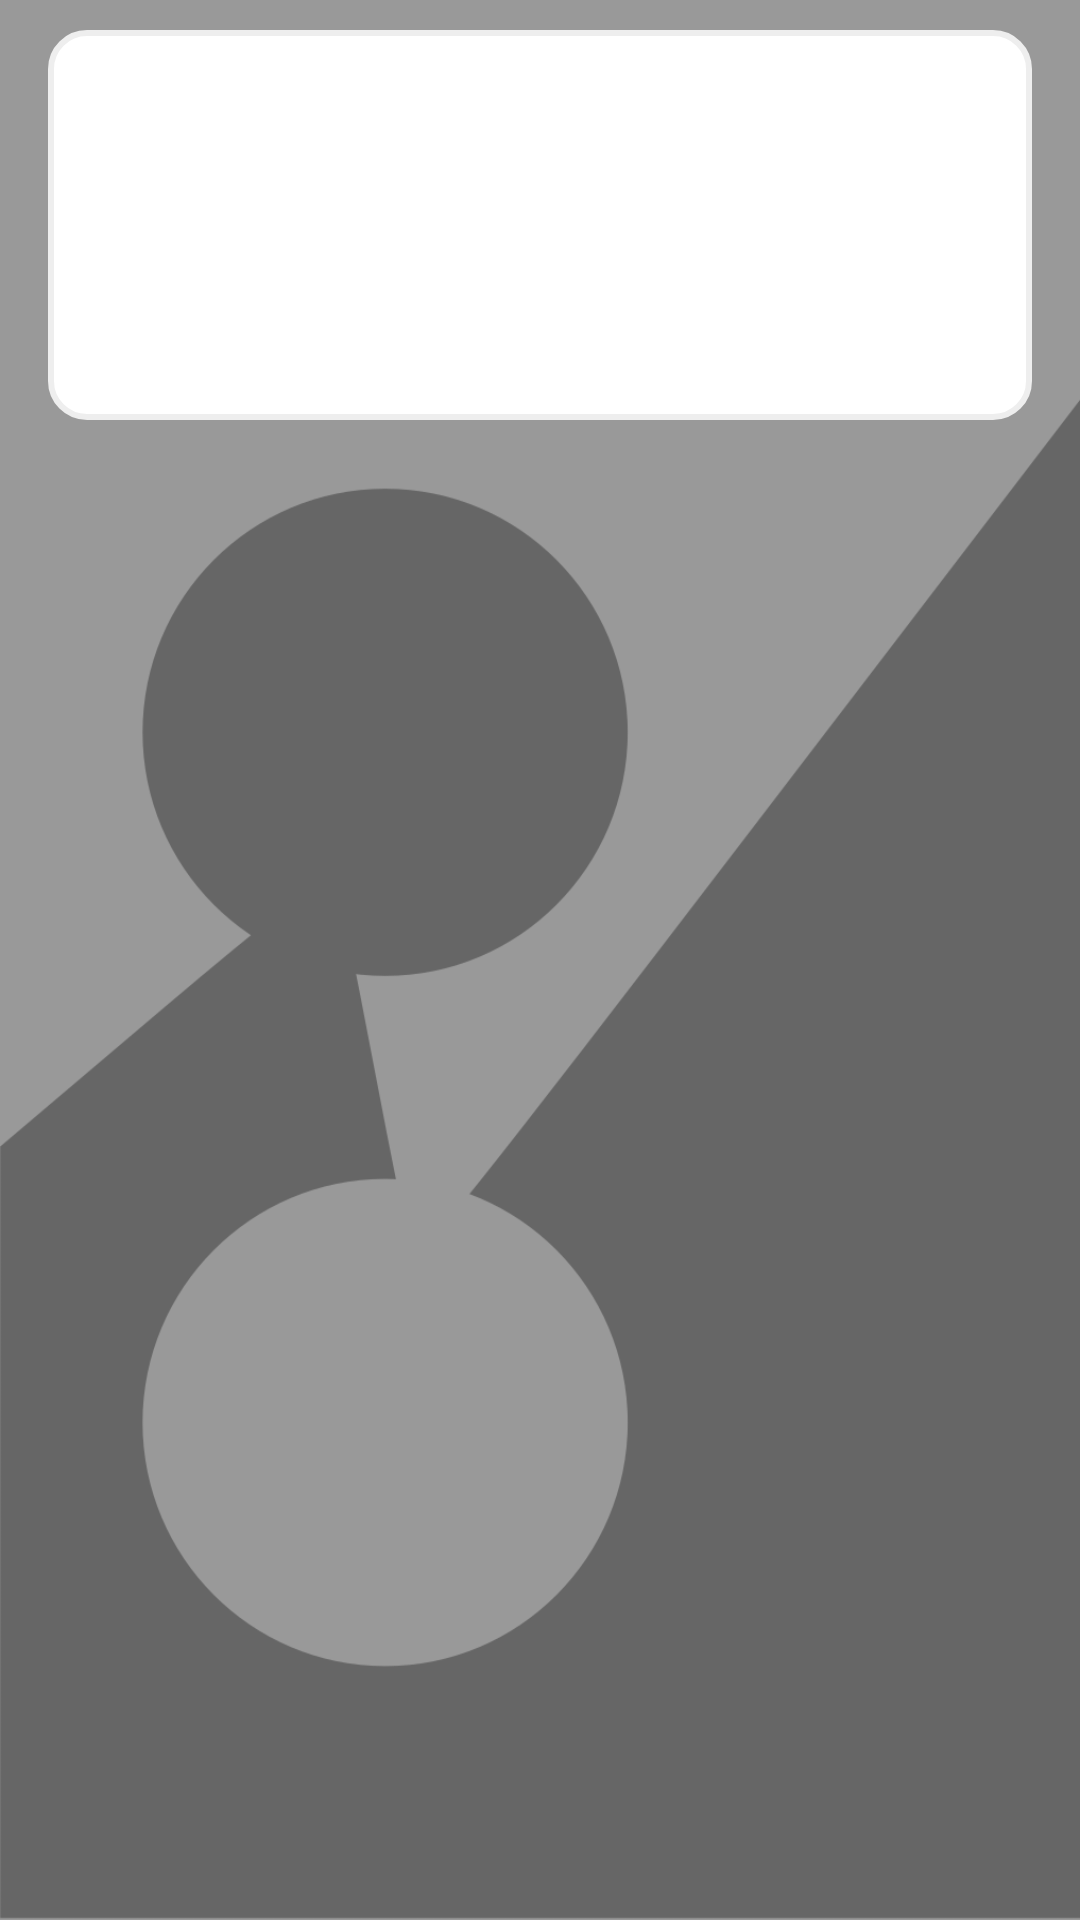

Produce the Android XML layout that renders to this screen, including the resource entries it uses.
<!-- AndroidManifest.xml: application theme Theme.AllsCaixa -->
<!-- res/layout/view_profit_margin_list.xml -->
<?xml version="1.0" encoding="utf-8"?>
<RelativeLayout xmlns:android="http://schemas.android.com/apk/res/android"
    xmlns:app="http://schemas.android.com/apk/res-auto"
    xmlns:tools="http://schemas.android.com/tools"
    android:layout_width="match_parent"
    android:layout_height="wrap_content">

    <LinearLayout
        android:layout_width="match_parent"
        android:layout_height="match_parent"
        android:background="@drawable/alls_background"
        android:orientation="vertical"
        android:paddingLeft="16dp"
        android:paddingRight="16dp">

        <ListView
            android:id="@+id/listView_po"
            android:layout_width="match_parent"
            android:layout_height="130dp"
            android:layout_marginTop="10dp"
            android:background="@drawable/rounded_edge" />

        <LinearLayout
            android:id="@+id/editing_rate"
            android:layout_width="match_parent"
            android:layout_height="wrap_content"
            android:layout_marginTop="10dp"
            android:orientation="vertical"
            android:visibility="invisible">

            <TextView
                android:id="@+id/tv_newPaimentOptions"
                android:layout_width="match_parent"
                android:layout_height="wrap_content"
                android:layout_gravity="center_horizontal"
                android:layout_marginTop="20dp"
                android:layout_marginBottom="20dp"
                android:textAlignment="center"
                android:textColor="#F5F7FA"
                android:textSize="20dp" />

            <EditText
                android:id="@+id/edit_PaymentOptions_name"
                android:layout_width="match_parent"
                android:layout_height="wrap_content"
                android:layout_marginTop="5dp"
                android:background="@drawable/rounded_edge"
                android:drawableLeft="@drawable/ic_to_receive"
                android:hint="Nome da Opção de Pagamento"
                android:inputType="textPersonName"
                android:minHeight="48dp"
                tools:ignore="TextContrastCheck" />

            <EditText
                android:id="@+id/edit_PaymentOptions_rate"
                android:layout_width="match_parent"
                android:layout_height="wrap_content"
                android:layout_marginTop="5dp"
                android:background="@drawable/rounded_edge"
                android:drawableLeft="@android:drawable/ic_menu_week"
                android:hint="Taxa Cobrada"
                android:inputType="numberDecimal"
                android:minHeight="48dp"
                tools:ignore="TextContrastCheck" />

            <Button
                android:id="@+id/btn_tosave_PaymentOptions"
                android:layout_width="wrap_content"
                android:layout_height="wrap_content"
                android:layout_gravity="center_horizontal"
                android:layout_marginTop="5dp"
                android:layout_marginRight="5dp"
                android:background="#4AAE4E"
                android:minHeight="48dp"
                android:onClick="savePO"
                android:text="Atualizar"
                android:textColor="#F2F4F4"
                app:backgroundTint="#4CAF50"
                app:icon="@android:drawable/ic_menu_save"
                tools:ignore="TouchTargetSizeCheck,TextContrastCheck" />
        </LinearLayout>


    </LinearLayout>
</RelativeLayout>
<!-- resources referenced by this layout -->
<resources>
  <!-- drawable alls_background: png bitmap (drawable, 35356 bytes) -->
  <!-- drawable rounded_edge (drawable) -->
  <selector xmlns:android="http://schemas.android.com/apk/res/android">
      <item>
          <shape android:shape="rectangle">
              <solid android:color="#fff"/> 
              <corners android:radius="12dp"/> 
              <stroke android:color="#eee" android:width="2dp"/> 
              <padding android:bottom="8dp" android:left="8dp" android:right="8dp" android:top="8dp"/>
          </shape>
      </item>
  </selector>
  <style name="Theme.AllsCaixa" parent="Theme.MaterialComponents.DayNight.DarkActionBar">
          
          <item name="colorPrimary">@color/purple_500</item>
          <item name="colorPrimaryVariant">@color/purple_700</item>
          <item name="colorOnPrimary">@color/white</item>
          
          <item name="colorSecondary">@color/teal_200</item>
          <item name="colorSecondaryVariant">@color/teal_700</item>
          <item name="colorOnSecondary">@color/black</item>
          
          <item name="android:statusBarColor" tools:targetApi="l">?attr/colorPrimaryVariant</item>
          
      </style>
  <!-- not gathered from this repository: default colours our renderer supplied (Android Studio template values) -->
  <color name="purple_500">#FF6200EE</color>
  <color name="purple_700">#FF3700B3</color>
  <color name="teal_200">#FF03DAC5</color>
  <color name="teal_700">#FF018786</color>
  <color name="black">#FF000000</color>
  <color name="white">#FFFFFFFF</color>
</resources>
